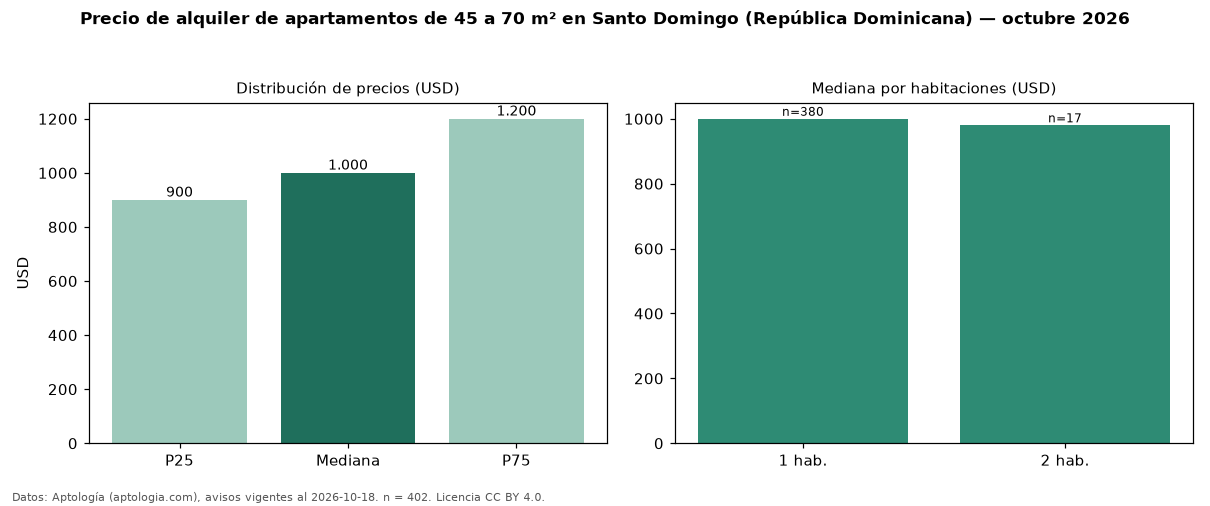

The data file committed next to this chart (first rows):
seccion, metrica, valor, moneda, n
filtro, area2, de 45 a 70 m², , 402
precio, p25, 900.0, USD, 402
precio, mediana, 1000, USD, 402
precio, p75, 1200, USD, 402
precio, minimo, 600.0, USD, 402
precio, maximo, 3000, USD, 402
m2, mediana_precio_m2, 16.92, USD, 399
m2, area_mediana_m2, 60.5, m2, 399
banos, mediana_banos, 1.0, , 
parqueadero, pct_con_parqueadero, 100.0, %, 74
habitaciones, 1, 1000, USD, 380
habitaciones, 2, 980.0, USD, 17
fuente, fecha_datos, 2026-10-18, , 
fuente, atribucion, https://www.aptologia.com/do/alquiler/sa…, , 
fuente, licencia, CC BY 4.0, , 
